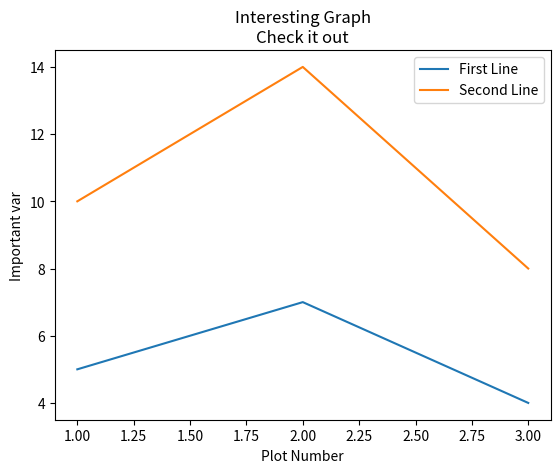

Write the Python code that produced this figure.


import matplotlib.pyplot as plt

x1 = [1,2,3]
y1 = [5,7,4]

x2 = [1,2,3]
y2 = [10,14,8]

plt.plot(x1, y1, label='First Line')
plt.plot(x2, y2, label='Second Line')
plt.xlabel('Plot Number')  
plt.ylabel('Important var')
plt.title('Interesting Graph\nCheck it out') 
plt.legend() 
plt.show()



